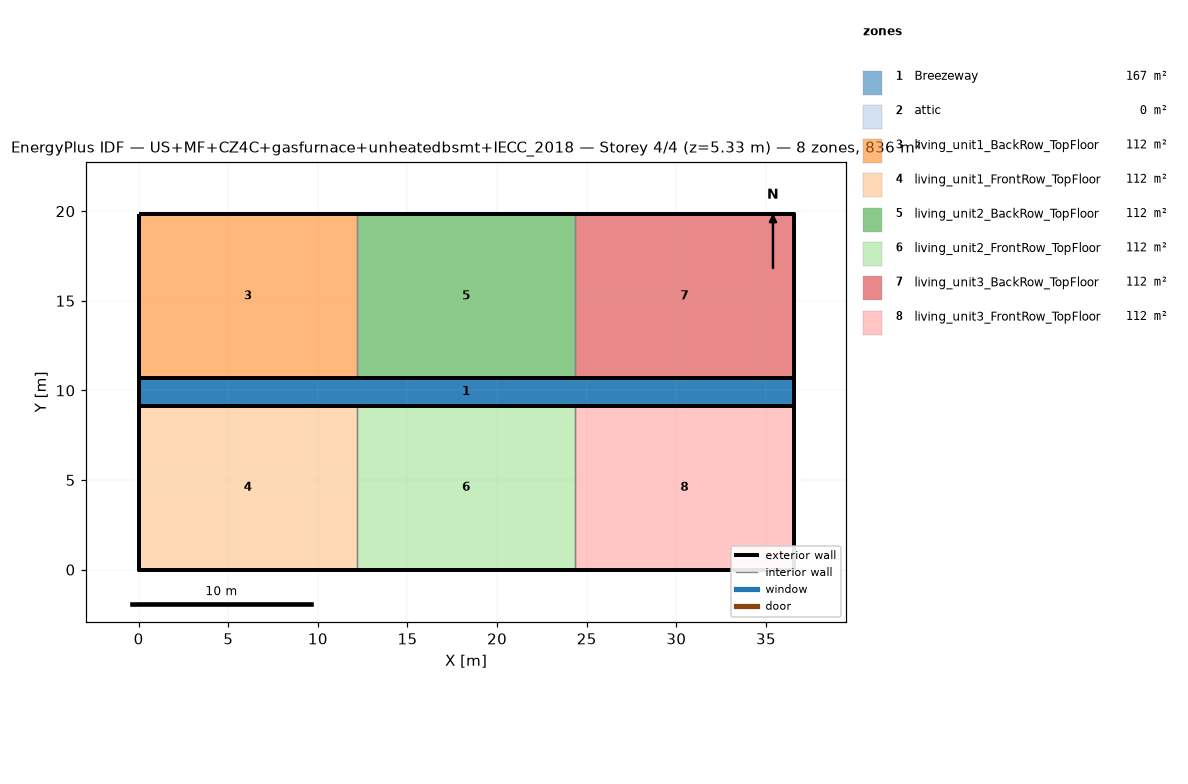
=== STOREY PLAN SPEC (per zone: floor XY polygon, exterior-wall plan segments, windows/doors) ===
zone 1: Breezeway  (167.0 m²)
  floor: (36.54, 9.16) (0.00, 9.16) (0.00, 10.68) (36.54, 10.68)
  floor: (36.54, 9.16) (0.00, 9.16) (0.00, 10.68) (36.54, 10.68)
  floor: (36.54, 9.16) (0.00, 9.16) (0.00, 10.68) (36.54, 10.68)
zone 2: attic  (0.0 m²)
  exterior wall: (36.54, 0.00) – (36.54, 19.84) – (36.54, 9.92)  [29.8 m]
  exterior wall: (0.00, 19.84) – (0.00, 0.00) – (0.00, 9.92)  [29.8 m]
zone 3: living_unit1_BackRow_TopFloor  (111.5 m²)
  floor: (12.18, 10.68) (0.00, 10.68) (0.00, 19.84) (12.18, 19.84)
  exterior wall: (12.18, 19.84) – (0.00, 19.84)  [12.2 m]
  exterior wall: (0.00, 19.84) – (0.00, 10.68)  [9.2 m]
  exterior wall: (0.00, 10.68) – (12.18, 10.68)  [12.2 m]
  interior walls: 1
zone 4: living_unit1_FrontRow_TopFloor  (111.5 m²)
  floor: (12.18, 0.00) (0.00, 0.00) (0.00, 9.16) (12.18, 9.16)
  exterior wall: (0.00, 0.00) – (12.18, 0.00)  [12.2 m]
  exterior wall: (0.00, 9.16) – (0.00, 0.00)  [9.2 m]
  exterior wall: (12.18, 9.16) – (0.00, 9.16)  [12.2 m]
  interior walls: 1
zone 5: living_unit2_BackRow_TopFloor  (111.5 m²)
  floor: (24.36, 10.68) (12.18, 10.68) (12.18, 19.84) (24.36, 19.84)
  exterior wall: (12.18, 10.68) – (24.36, 10.68)  [12.2 m]
  exterior wall: (24.36, 19.84) – (12.18, 19.84)  [12.2 m]
  interior walls: 2
zone 6: living_unit2_FrontRow_TopFloor  (111.5 m²)
  floor: (24.36, 0.00) (12.18, 0.00) (12.18, 9.16) (24.36, 9.16)
  exterior wall: (12.18, 0.00) – (24.36, 0.00)  [12.2 m]
  exterior wall: (24.36, 9.16) – (12.18, 9.16)  [12.2 m]
  interior walls: 2
zone 7: living_unit3_BackRow_TopFloor  (111.5 m²)
  floor: (36.54, 10.68) (24.36, 10.68) (24.36, 19.84) (36.54, 19.84)
  exterior wall: (36.54, 10.68) – (36.54, 19.84)  [9.2 m]
  exterior wall: (36.54, 19.84) – (24.36, 19.84)  [12.2 m]
  exterior wall: (24.36, 10.68) – (36.54, 10.68)  [12.2 m]
  interior walls: 1
zone 8: living_unit3_FrontRow_TopFloor  (111.5 m²)
  floor: (36.54, 0.00) (24.36, 0.00) (24.36, 9.16) (36.54, 9.16)
  exterior wall: (24.36, 0.00) – (36.54, 0.00)  [12.2 m]
  exterior wall: (36.54, 0.00) – (36.54, 9.16)  [9.2 m]
  exterior wall: (36.54, 9.16) – (24.36, 9.16)  [12.2 m]
  interior walls: 1

=== DERIVED (storey summary) ===
Building: US+MF+CZ4C+gasfurnace+unheatedbsmt+IECC_2018
Storey: 4 of 4  (floor level z = 5.33 m)
Storey gross floor area: 836.2 m²
Zones on this storey: 8
  - Breezeway: floor 167.0 m²
  - attic: floor 0.0 m²; exterior wall 59.5 m (81.9 m²); WWR 0.0%
  - living_unit1_BackRow_TopFloor: floor 111.5 m²; exterior wall 33.5 m (86.9 m²); WWR 0.0%
  - living_unit1_FrontRow_TopFloor: floor 111.5 m²; exterior wall 33.5 m (86.9 m²); WWR 0.0%
  - living_unit2_BackRow_TopFloor: floor 111.5 m²; exterior wall 24.4 m (63.1 m²); WWR 0.0%
  - living_unit2_FrontRow_TopFloor: floor 111.5 m²; exterior wall 24.4 m (63.1 m²); WWR 0.0%
  - living_unit3_BackRow_TopFloor: floor 111.5 m²; exterior wall 33.5 m (86.9 m²); WWR 0.0%
  - living_unit3_FrontRow_TopFloor: floor 111.5 m²; exterior wall 33.5 m (86.9 m²); WWR 0.0%
Zone adjacency (shared interzone walls):
  - living_unit1_BackRow_TopFloor ↔ living_unit2_BackRow_TopFloor
  - living_unit1_FrontRow_TopFloor ↔ living_unit2_FrontRow_TopFloor
  - living_unit2_BackRow_TopFloor ↔ living_unit3_BackRow_TopFloor
  - living_unit2_FrontRow_TopFloor ↔ living_unit3_FrontRow_TopFloor